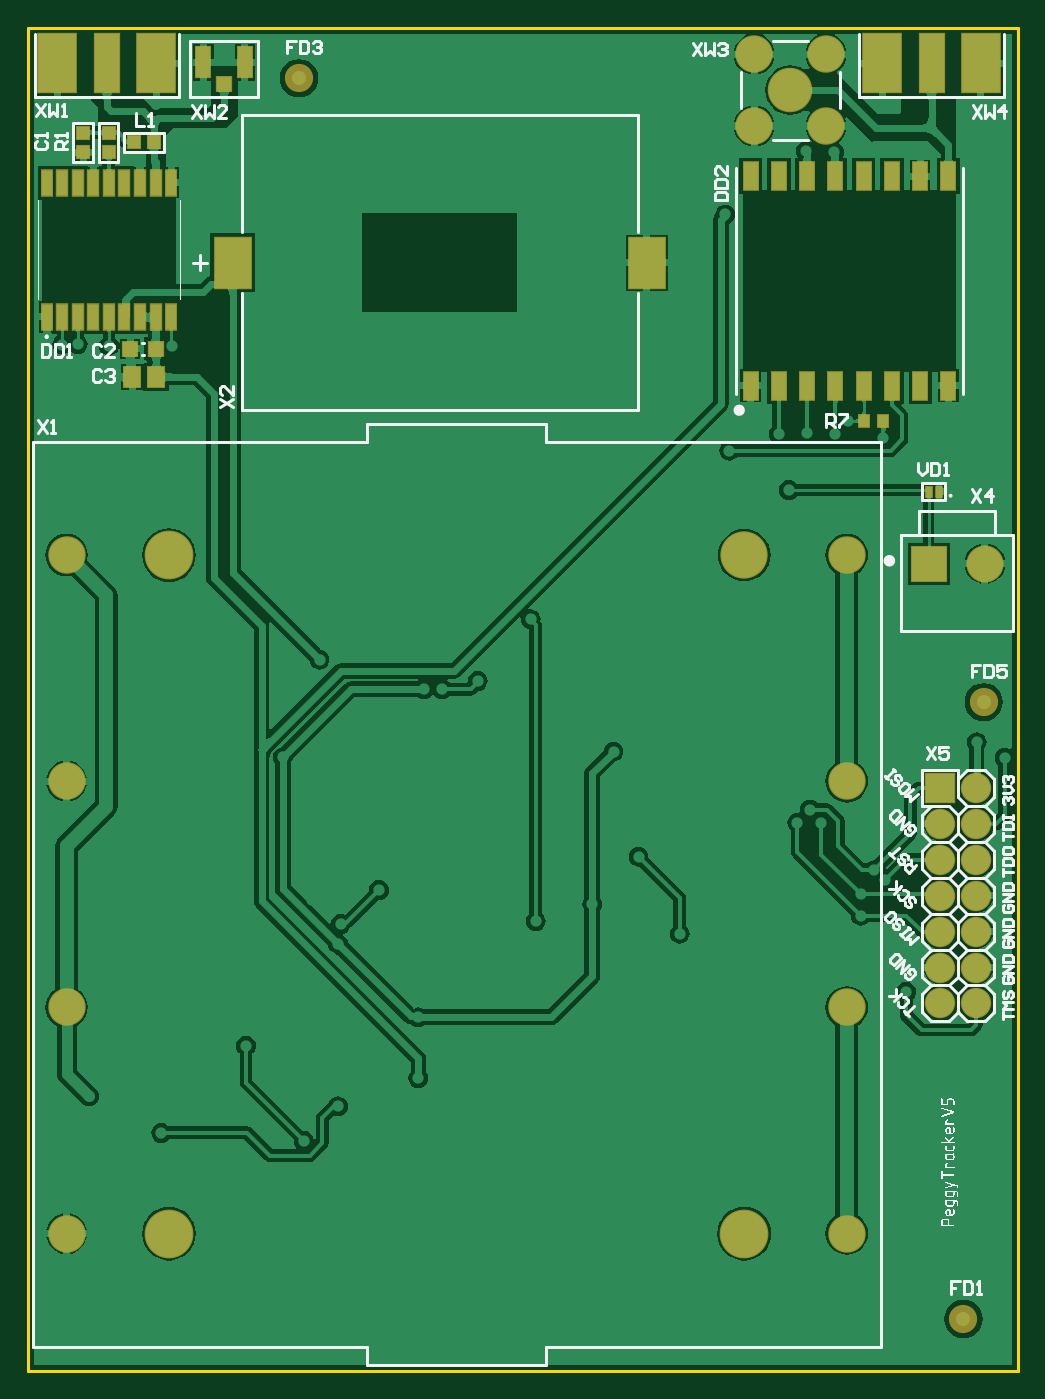
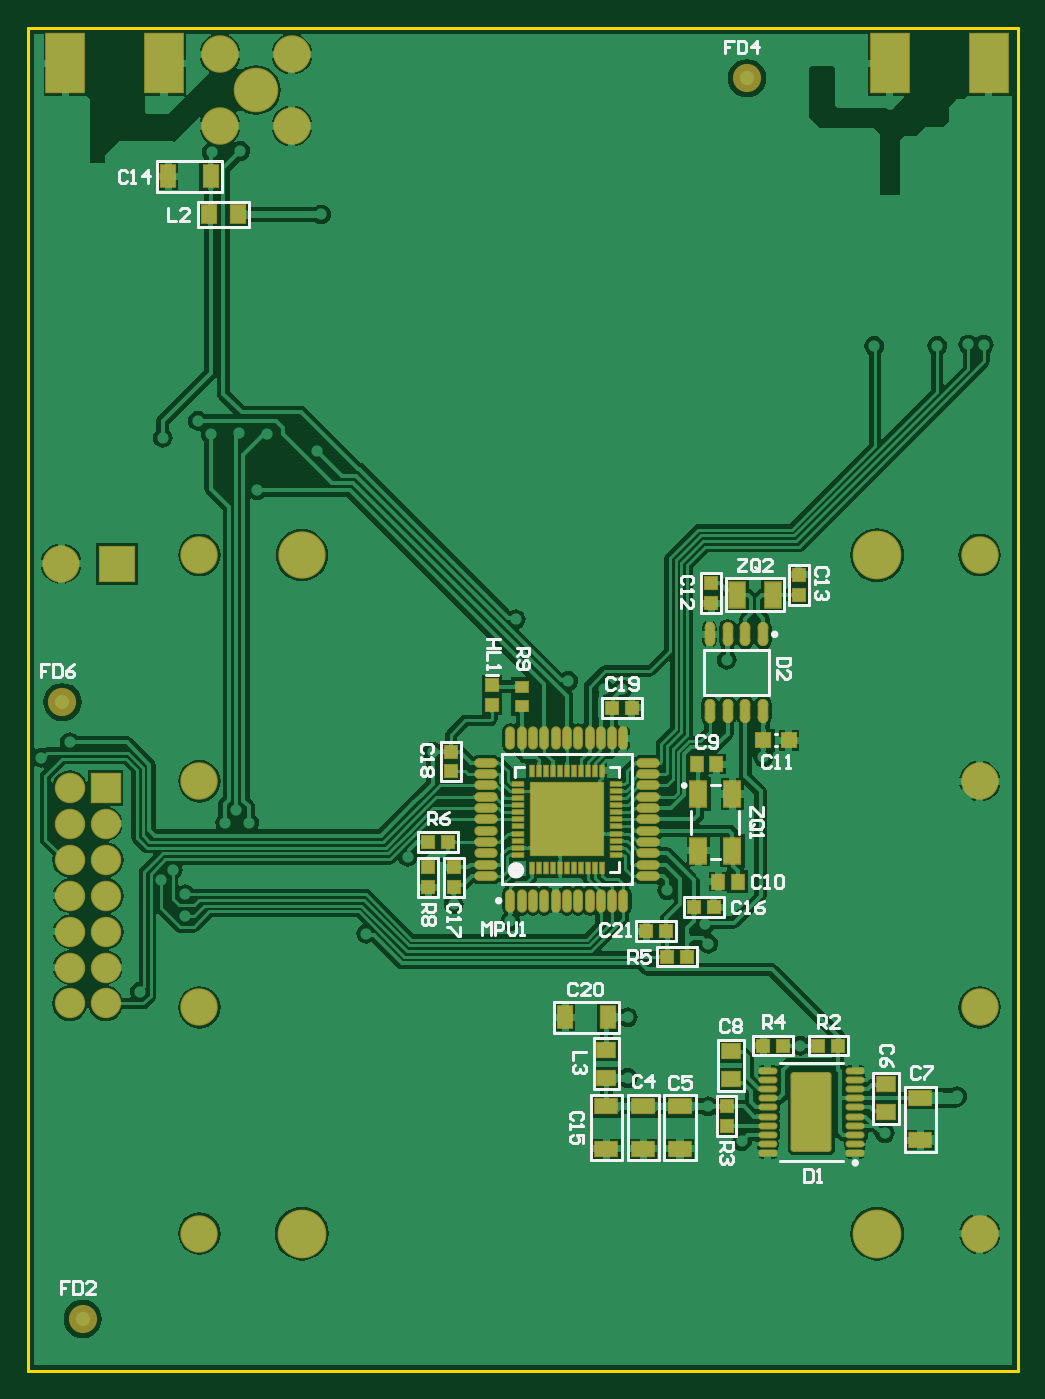
Circuit board: 9 layer files. Board 70.0 x 95.0 mm.
- bottom_copper: PCBA Peggy Tracker v5 Gerber.GBL (161994 bytes)
- bottom_silk: PCBA Peggy Tracker v5 Gerber.GBO (14383 bytes)
- paste: PCBA Peggy Tracker v5 Gerber.GBP (5016 bytes)
- bottom_mask: PCBA Peggy Tracker v5 Gerber.GBS (5982 bytes)
- outline: PCBA Peggy Tracker v5 Gerber.GKO (387 bytes)
- top_copper: PCBA Peggy Tracker v5 Gerber.GTL (74464 bytes)
- top_silk: PCBA Peggy Tracker v5 Gerber.GTO (40150 bytes)
- paste: PCBA Peggy Tracker v5 Gerber.GTP (1770 bytes)
- top_mask: PCBA Peggy Tracker v5 Gerber.GTS (2729 bytes)

=== bottom_copper: PCBA Peggy Tracker v5 Gerber.GBL (161994 bytes, source omitted) ===
=== bottom_silk: PCBA Peggy Tracker v5 Gerber.GBO (14383 bytes, source omitted) ===
=== paste: PCBA Peggy Tracker v5 Gerber.GBP ===
G04*
G04 #@! TF.GenerationSoftware,Altium Limited,Altium Designer,20.2.7 (254)*
G04*
G04 Layer_Color=128*
%FSLAX25Y25*%
%MOIN*%
G70*
G04*
G04 #@! TF.SameCoordinates,3C655C0F-1CA1-4DFD-99B7-6FB2F92942BB*
G04*
G04*
G04 #@! TF.FilePolarity,Positive*
G04*
G01*
G75*
%ADD16R,0.10492X0.16496*%
%ADD20R,0.03347X0.03347*%
%ADD21R,0.03347X0.03347*%
%ADD23R,0.03937X0.04134*%
%ADD68R,0.03937X0.06299*%
%ADD69R,0.04921X0.03937*%
%ADD70R,0.06299X0.03937*%
%ADD71O,0.04724X0.01378*%
G04:AMPARAMS|DCode=72|XSize=108.27mil|YSize=216.54mil|CornerRadius=5.41mil|HoleSize=0mil|Usage=FLASHONLY|Rotation=0.000|XOffset=0mil|YOffset=0mil|HoleType=Round|Shape=RoundedRectangle|*
%AMROUNDEDRECTD72*
21,1,0.10827,0.20571,0,0,0.0*
21,1,0.09744,0.21654,0,0,0.0*
1,1,0.01083,0.04872,-0.10285*
1,1,0.01083,-0.04872,-0.10285*
1,1,0.01083,-0.04872,0.10285*
1,1,0.01083,0.04872,0.10285*
%
%ADD72ROUNDEDRECTD72*%
%ADD73R,0.03543X0.02756*%
%ADD74R,0.03150X0.00984*%
%ADD75R,0.00984X0.03150*%
%ADD76O,0.02165X0.05906*%
%ADD77O,0.05906X0.02165*%
%ADD78R,0.20079X0.20079*%
%ADD79R,0.03543X0.03937*%
%ADD80R,0.04724X0.07087*%
G04:AMPARAMS|DCode=81|XSize=61.02mil|YSize=23.62mil|CornerRadius=11.81mil|HoleSize=0mil|Usage=FLASHONLY|Rotation=270.000|XOffset=0mil|YOffset=0mil|HoleType=Round|Shape=RoundedRectangle|*
%AMROUNDEDRECTD81*
21,1,0.06102,0.00000,0,0,270.0*
21,1,0.03740,0.02362,0,0,270.0*
1,1,0.02362,0.00000,-0.01870*
1,1,0.02362,0.00000,0.01870*
1,1,0.02362,0.00000,0.01870*
1,1,0.02362,0.00000,-0.01870*
%
%ADD81ROUNDEDRECTD81*%
%ADD82R,0.04331X0.07087*%
%ADD83R,0.03937X0.04921*%
D16*
X237825Y364173D02*
D03*
X265325D02*
D03*
X8100D02*
D03*
X35600D02*
D03*
D20*
X65354Y90551D02*
D03*
X70866D02*
D03*
X50000D02*
D03*
X55512D02*
D03*
X164173Y147244D02*
D03*
X158661D02*
D03*
X107480Y184646D02*
D03*
X112992D02*
D03*
X103543Y122441D02*
D03*
X98032D02*
D03*
X92126Y115354D02*
D03*
X97638D02*
D03*
X84646Y129134D02*
D03*
X90158D02*
D03*
D21*
X81102Y68110D02*
D03*
Y73622D02*
D03*
X157087Y140157D02*
D03*
Y134646D02*
D03*
X164173Y140157D02*
D03*
Y134646D02*
D03*
X157874Y166929D02*
D03*
Y172441D02*
D03*
X146457Y190945D02*
D03*
Y185433D02*
D03*
X61024Y221654D02*
D03*
Y216142D02*
D03*
X85433Y213779D02*
D03*
Y219291D02*
D03*
D23*
X63779Y175591D02*
D03*
X70866D02*
D03*
D68*
X114173Y98425D02*
D03*
X125984D02*
D03*
X224803Y332677D02*
D03*
X236614D02*
D03*
D69*
X114567Y89371D02*
D03*
Y81497D02*
D03*
X79921Y81102D02*
D03*
Y88976D02*
D03*
X36717Y79818D02*
D03*
Y71944D02*
D03*
D70*
X114567Y73622D02*
D03*
Y61811D02*
D03*
X104331Y73622D02*
D03*
Y61811D02*
D03*
X94095Y73622D02*
D03*
Y61811D02*
D03*
X27165Y75984D02*
D03*
Y64173D02*
D03*
D71*
X69685Y83563D02*
D03*
Y81004D02*
D03*
Y78445D02*
D03*
Y75886D02*
D03*
Y73327D02*
D03*
Y70768D02*
D03*
Y68209D02*
D03*
Y65650D02*
D03*
Y63090D02*
D03*
Y60532D02*
D03*
X45276Y83563D02*
D03*
Y81004D02*
D03*
Y78445D02*
D03*
Y75886D02*
D03*
Y73327D02*
D03*
Y70768D02*
D03*
Y68209D02*
D03*
Y65650D02*
D03*
Y63090D02*
D03*
Y60532D02*
D03*
D72*
X57480Y72047D02*
D03*
D73*
X138189Y190551D02*
D03*
Y185039D02*
D03*
D74*
X112008Y161417D02*
D03*
Y163386D02*
D03*
Y143701D02*
D03*
Y145669D02*
D03*
Y147638D02*
D03*
Y149606D02*
D03*
Y151575D02*
D03*
Y153543D02*
D03*
Y155512D02*
D03*
Y157480D02*
D03*
Y159449D02*
D03*
X139173Y145669D02*
D03*
Y143701D02*
D03*
Y163386D02*
D03*
Y161417D02*
D03*
Y159449D02*
D03*
Y157480D02*
D03*
Y155512D02*
D03*
Y153543D02*
D03*
Y151575D02*
D03*
Y149606D02*
D03*
Y147638D02*
D03*
D75*
X115748Y167126D02*
D03*
X117717D02*
D03*
X119685D02*
D03*
X121653D02*
D03*
X123622D02*
D03*
X125591D02*
D03*
X127559D02*
D03*
X129528D02*
D03*
X131496D02*
D03*
X115748Y139961D02*
D03*
X117717D02*
D03*
X119685D02*
D03*
X121653D02*
D03*
X123622D02*
D03*
X125591D02*
D03*
X127559D02*
D03*
X129528D02*
D03*
X131496D02*
D03*
X133465Y167126D02*
D03*
Y139961D02*
D03*
X135433Y167126D02*
D03*
X135433Y139961D02*
D03*
D76*
X141339Y130905D02*
D03*
X138189D02*
D03*
X135039D02*
D03*
X131890D02*
D03*
X128740D02*
D03*
X125591D02*
D03*
X122441D02*
D03*
X119291D02*
D03*
X116142D02*
D03*
X112992D02*
D03*
X109843D02*
D03*
Y176181D02*
D03*
X112992D02*
D03*
X116142D02*
D03*
X119291D02*
D03*
X122441D02*
D03*
X125591D02*
D03*
X128740D02*
D03*
X131890D02*
D03*
X135039D02*
D03*
X138189D02*
D03*
X141339D02*
D03*
D77*
X102953Y137795D02*
D03*
Y140945D02*
D03*
Y144095D02*
D03*
Y147244D02*
D03*
Y150394D02*
D03*
Y153543D02*
D03*
Y156693D02*
D03*
Y159843D02*
D03*
Y162992D02*
D03*
Y166142D02*
D03*
Y169291D02*
D03*
X148228D02*
D03*
Y166142D02*
D03*
Y162992D02*
D03*
Y159843D02*
D03*
Y156693D02*
D03*
Y153543D02*
D03*
Y150394D02*
D03*
Y147244D02*
D03*
Y144095D02*
D03*
Y140945D02*
D03*
Y137795D02*
D03*
D78*
X125591Y153543D02*
D03*
D79*
X78051Y136221D02*
D03*
X83366D02*
D03*
X89272Y168898D02*
D03*
X83957D02*
D03*
D80*
X79528Y160630D02*
D03*
Y144882D02*
D03*
X88976D02*
D03*
Y160630D02*
D03*
D81*
X70846Y183858D02*
D03*
X75846D02*
D03*
X80847D02*
D03*
X85847D02*
D03*
Y205118D02*
D03*
X80847D02*
D03*
X75846D02*
D03*
X70846D02*
D03*
D82*
X68306Y216142D02*
D03*
X78149D02*
D03*
D83*
X217322Y322047D02*
D03*
X225196D02*
D03*
M02*

=== bottom_mask: PCBA Peggy Tracker v5 Gerber.GBS (5982 bytes, source omitted) ===
=== outline: PCBA Peggy Tracker v5 Gerber.GKO ===
G04*
G04 #@! TF.GenerationSoftware,Altium Limited,Altium Designer,20.2.7 (254)*
G04*
G04 Layer_Color=16711935*
%FSLAX25Y25*%
%MOIN*%
G70*
G04*
G04 #@! TF.SameCoordinates,3C655C0F-1CA1-4DFD-99B7-6FB2F92942BB*
G04*
G04*
G04 #@! TF.FilePolarity,Positive*
G04*
G01*
G75*
%ADD11C,0.00787*%
D11*
X0Y374016D02*
X275590D01*
X0Y0D02*
Y374016D01*
X275590D02*
X275591Y0D01*
X0D02*
X275591D01*
M02*

=== top_copper: PCBA Peggy Tracker v5 Gerber.GTL (74464 bytes, source omitted) ===
=== top_silk: PCBA Peggy Tracker v5 Gerber.GTO (40150 bytes, source omitted) ===
=== paste: PCBA Peggy Tracker v5 Gerber.GTP ===
G04*
G04 #@! TF.GenerationSoftware,Altium Limited,Altium Designer,20.2.7 (254)*
G04*
G04 Layer_Color=8421504*
%FSLAX25Y25*%
%MOIN*%
G70*
G04*
G04 #@! TF.SameCoordinates,3C655C0F-1CA1-4DFD-99B7-6FB2F92942BB*
G04*
G04*
G04 #@! TF.FilePolarity,Positive*
G04*
G01*
G75*
%ADD14R,0.02756X0.03543*%
%ADD15R,0.07008X0.16496*%
%ADD16R,0.10492X0.16496*%
%ADD17R,0.03937X0.04134*%
%ADD18R,0.04134X0.08661*%
%ADD19R,0.10236X0.14016*%
%ADD20R,0.03347X0.03347*%
%ADD21R,0.03347X0.03347*%
%ADD22R,0.04724X0.05512*%
%ADD23R,0.03937X0.04134*%
%ADD24R,0.02756X0.07087*%
%ADD25R,0.03150X0.07087*%
%ADD26R,0.01575X0.02756*%
%ADD27R,0.04134X0.07677*%
D14*
X232677Y264567D02*
D03*
X238189D02*
D03*
D15*
X251575Y364173D02*
D03*
X21850D02*
D03*
D16*
X237825D02*
D03*
X265325D02*
D03*
X8100D02*
D03*
X35600D02*
D03*
D17*
X54528Y358415D02*
D03*
D18*
X48720Y364419D02*
D03*
X60335D02*
D03*
D19*
X56890Y308661D02*
D03*
X172244D02*
D03*
D20*
X35039Y342126D02*
D03*
X29527D02*
D03*
D21*
X22343Y344882D02*
D03*
Y339370D02*
D03*
X15256Y344882D02*
D03*
Y339370D02*
D03*
D22*
X35630Y276772D02*
D03*
X28937D02*
D03*
D23*
X28346Y284646D02*
D03*
X35433D02*
D03*
D24*
X5118Y293504D02*
D03*
X39764D02*
D03*
Y330906D02*
D03*
X5118D02*
D03*
D25*
X9449Y293504D02*
D03*
X13780D02*
D03*
X18110D02*
D03*
X22441D02*
D03*
X26772D02*
D03*
X31102D02*
D03*
X35433D02*
D03*
Y330906D02*
D03*
X31102D02*
D03*
X26772D02*
D03*
X22441D02*
D03*
X18110D02*
D03*
X13780D02*
D03*
X9449D02*
D03*
D26*
X253543Y244882D02*
D03*
X250787D02*
D03*
D27*
X201181Y274410D02*
D03*
X209055D02*
D03*
X216929D02*
D03*
X224803D02*
D03*
X232677D02*
D03*
X240551D02*
D03*
X248425D02*
D03*
X256299D02*
D03*
Y332677D02*
D03*
X248425D02*
D03*
X240551D02*
D03*
X232677D02*
D03*
X224803D02*
D03*
X216929D02*
D03*
X209055D02*
D03*
X201181D02*
D03*
M02*

=== top_mask: PCBA Peggy Tracker v5 Gerber.GTS ===
G04*
G04 #@! TF.GenerationSoftware,Altium Limited,Altium Designer,20.2.7 (254)*
G04*
G04 Layer_Color=8388736*
%FSLAX25Y25*%
%MOIN*%
G70*
G04*
G04 #@! TF.SameCoordinates,3C655C0F-1CA1-4DFD-99B7-6FB2F92942BB*
G04*
G04*
G04 #@! TF.FilePolarity,Negative*
G04*
G01*
G75*
%ADD28R,0.03347X0.04134*%
%ADD29R,0.07598X0.17087*%
%ADD30R,0.11083X0.17087*%
%ADD31R,0.04528X0.04724*%
%ADD32R,0.04724X0.09252*%
%ADD33R,0.10827X0.14606*%
%ADD34R,0.03937X0.03937*%
%ADD35R,0.03937X0.03937*%
%ADD36R,0.05315X0.06102*%
%ADD37R,0.04528X0.04724*%
%ADD38R,0.03347X0.07677*%
%ADD39R,0.03740X0.07677*%
%ADD40R,0.02165X0.03347*%
%ADD41R,0.04724X0.08268*%
%ADD42C,0.07874*%
%ADD43C,0.10335*%
%ADD44R,0.10335X0.10335*%
%ADD45C,0.10433*%
%ADD46C,0.13583*%
%ADD47C,0.13189*%
%ADD48C,0.12402*%
%ADD49C,0.08465*%
%ADD50R,0.08465X0.08465*%
D28*
X232677Y264567D02*
D03*
X238189D02*
D03*
D29*
X251575Y364173D02*
D03*
X21850D02*
D03*
D30*
X237825D02*
D03*
X265325D02*
D03*
X8100D02*
D03*
X35600D02*
D03*
D31*
X54528Y358415D02*
D03*
D32*
X48720Y364419D02*
D03*
X60335D02*
D03*
D33*
X56890Y308661D02*
D03*
X172244D02*
D03*
D34*
X35039Y342126D02*
D03*
X29527D02*
D03*
D35*
X22343Y344882D02*
D03*
Y339370D02*
D03*
X15256Y344882D02*
D03*
Y339370D02*
D03*
D36*
X35630Y276772D02*
D03*
X28937D02*
D03*
D37*
X28346Y284646D02*
D03*
X35433D02*
D03*
D38*
X5118Y293504D02*
D03*
X39764D02*
D03*
Y330906D02*
D03*
X5118D02*
D03*
D39*
X9449Y293504D02*
D03*
X13780D02*
D03*
X18110D02*
D03*
X22441D02*
D03*
X26772D02*
D03*
X31102D02*
D03*
X35433D02*
D03*
Y330906D02*
D03*
X31102D02*
D03*
X26772D02*
D03*
X22441D02*
D03*
X18110D02*
D03*
X13780D02*
D03*
X9449D02*
D03*
D40*
X253543Y244882D02*
D03*
X250787D02*
D03*
D41*
X201181Y274410D02*
D03*
X209055D02*
D03*
X216929D02*
D03*
X224803D02*
D03*
X232677D02*
D03*
X240551D02*
D03*
X248425D02*
D03*
X256299D02*
D03*
Y332677D02*
D03*
X248425D02*
D03*
X240551D02*
D03*
X232677D02*
D03*
X224803D02*
D03*
X216929D02*
D03*
X209055D02*
D03*
X201181D02*
D03*
D42*
X266142Y186221D02*
D03*
X75408Y360025D02*
D03*
X260447Y14384D02*
D03*
D43*
X266457Y224803D02*
D03*
D44*
X250866D02*
D03*
D45*
X10630Y227165D02*
D03*
X227953D02*
D03*
Y38189D02*
D03*
X10630Y101181D02*
D03*
Y164173D02*
D03*
Y38189D02*
D03*
X227953Y164173D02*
D03*
Y101181D02*
D03*
X222205Y366693D02*
D03*
Y346693D02*
D03*
X202205D02*
D03*
Y366693D02*
D03*
D46*
X39173Y38189D02*
D03*
X199409D02*
D03*
X39173Y227165D02*
D03*
D47*
X199409D02*
D03*
D48*
X212205Y356693D02*
D03*
D49*
X264055Y132283D02*
D03*
X254055D02*
D03*
X264055Y142283D02*
D03*
X254055D02*
D03*
X264055Y152284D02*
D03*
X254055D02*
D03*
X264055Y162284D02*
D03*
X254055Y122283D02*
D03*
X264055D02*
D03*
X254055Y112284D02*
D03*
X264055D02*
D03*
X254055Y102284D02*
D03*
X264055D02*
D03*
D50*
X254055Y162284D02*
D03*
M02*

